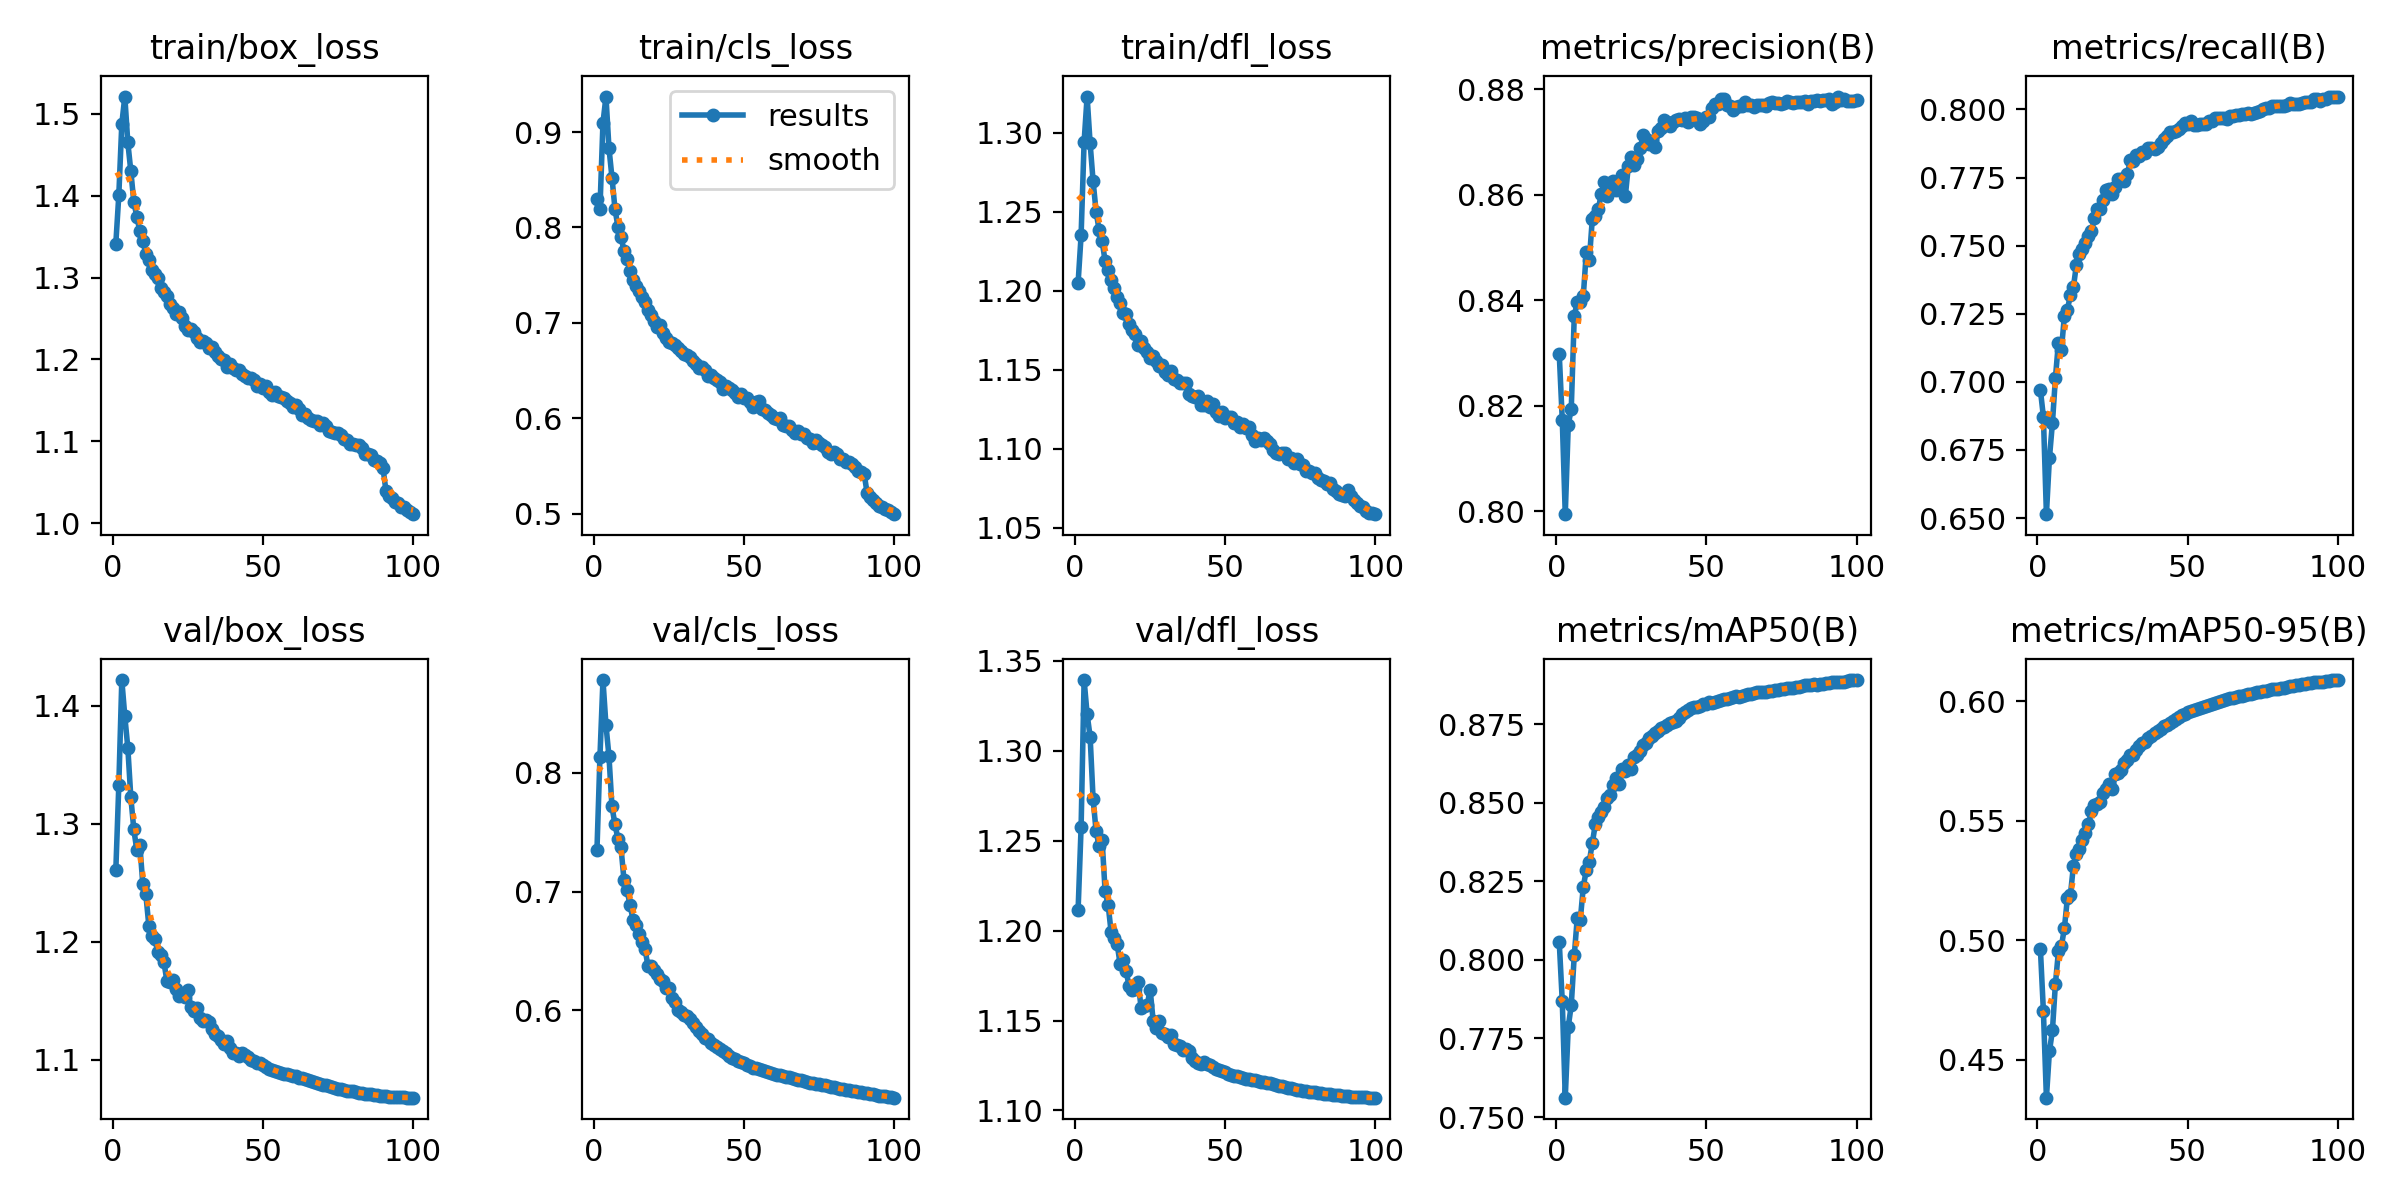

Source data for this figure (header and first rows):
epoch, time, train/box_loss, train/cls_loss, train/dfl_loss, metrics/precision(B), metrics/recall(B), metrics/mAP50(B), metrics/mAP50-95(B), val/box_loss, val/cls_loss, val/dfl_loss, lr/pg0, lr/pg1, lr/pg2
1, 1370, 1.341, 0.83, 1.205, 0.8298, 0.697, 0.8056, 0.4962, 1.26, 0.735, 1.212, 0.003331, 0.003331, 0.003331
2, 3321, 1.401, 0.8197, 1.235, 0.8174, 0.6871, 0.7869, 0.4702, 1.332, 0.8136, 1.258, 0.006598, 0.006598, 0.006598
3, 7941, 1.488, 0.9096, 1.294, 0.7995, 0.6514, 0.7561, 0.4341, 1.422, 0.8779, 1.339, 0.0098, 0.0098, 0.0098
4, 9197, 1.521, 0.9373, 1.323, 0.8164, 0.672, 0.7787, 0.4534, 1.391, 0.84, 1.32, 0.009703, 0.009703, 0.009703
5, 9638, 1.465, 0.8833, 1.293, 0.8195, 0.6848, 0.7856, 0.4622, 1.364, 0.8138, 1.308, 0.009604, 0.009604, 0.009604
6, 10053, 1.43, 0.8524, 1.269, 0.8371, 0.7015, 0.8014, 0.4817, 1.322, 0.7716, 1.273, 0.009505, 0.009505, 0.009505
7, 10466, 1.393, 0.8196, 1.25, 0.8397, 0.7144, 0.8134, 0.4953, 1.295, 0.7564, 1.255, 0.009406, 0.009406, 0.009406
8, 10938, 1.375, 0.8004, 1.238, 0.8396, 0.7118, 0.8126, 0.4975, 1.277, 0.7442, 1.247, 0.009307, 0.009307, 0.009307
9, 11354, 1.357, 0.7901, 1.232, 0.8407, 0.7243, 0.8231, 0.5051, 1.282, 0.7371, 1.25, 0.009208, 0.009208, 0.009208
10, 12346, 1.345, 0.7758, 1.219, 0.8491, 0.7265, 0.8286, 0.5178, 1.249, 0.7099, 1.222, 0.009109, 0.009109, 0.009109
11, 12722, 1.329, 0.7668, 1.213, 0.8476, 0.732, 0.8312, 0.519, 1.24, 0.7013, 1.214, 0.00901, 0.00901, 0.00901
12, 13096, 1.322, 0.7543, 1.207, 0.8554, 0.7348, 0.8371, 0.5311, 1.213, 0.6891, 1.199, 0.008911, 0.008911, 0.008911
13, 13474, 1.31, 0.7452, 1.202, 0.856, 0.7431, 0.8431, 0.5359, 1.205, 0.6764, 1.196, 0.008812, 0.008812, 0.008812
14, 13847, 1.304, 0.7386, 1.196, 0.8572, 0.7469, 0.8454, 0.5381, 1.202, 0.6717, 1.193, 0.008713, 0.008713, 0.008713
15, 14220, 1.299, 0.7333, 1.193, 0.8602, 0.7489, 0.8471, 0.542, 1.191, 0.6639, 1.181, 0.008614, 0.008614, 0.008614
16, 14594, 1.288, 0.7271, 1.186, 0.8624, 0.7508, 0.8486, 0.545, 1.189, 0.6572, 1.183, 0.008515, 0.008515, 0.008515
17, 14968, 1.283, 0.7222, 1.185, 0.8597, 0.7536, 0.8514, 0.5485, 1.183, 0.6517, 1.177, 0.008416, 0.008416, 0.008416
18, 15342, 1.277, 0.7132, 1.179, 0.8622, 0.7552, 0.8523, 0.5539, 1.167, 0.6373, 1.169, 0.008317, 0.008317, 0.008317
19, 15717, 1.268, 0.7081, 1.175, 0.8626, 0.7601, 0.8557, 0.5567, 1.166, 0.6375, 1.167, 0.008218, 0.008218, 0.008218
20, 16091, 1.263, 0.7022, 1.173, 0.8609, 0.7634, 0.8577, 0.557, 1.167, 0.6337, 1.167, 0.008119, 0.008119, 0.008119
21, 16464, 1.256, 0.6955, 1.166, 0.8624, 0.7636, 0.8559, 0.5579, 1.159, 0.6303, 1.172, 0.00802, 0.00802, 0.00802
22, 16837, 1.258, 0.6976, 1.168, 0.8637, 0.7667, 0.8609, 0.5615, 1.154, 0.6265, 1.157, 0.007921, 0.007921, 0.007921
23, 17210, 1.25, 0.6898, 1.164, 0.8597, 0.7705, 0.8602, 0.5632, 1.156, 0.6244, 1.158, 0.007822, 0.007822, 0.007822
24, 17582, 1.241, 0.6844, 1.161, 0.8654, 0.7709, 0.8621, 0.5654, 1.153, 0.6189, 1.159, 0.007723, 0.007723, 0.007723
25, 17953, 1.236, 0.6797, 1.157, 0.8671, 0.7691, 0.8607, 0.5631, 1.159, 0.6187, 1.167, 0.007624, 0.007624, 0.007624
26, 18325, 1.238, 0.6794, 1.158, 0.8657, 0.7716, 0.8645, 0.5697, 1.144, 0.6106, 1.15, 0.007525, 0.007525, 0.007525
27, 18696, 1.234, 0.6769, 1.156, 0.8669, 0.7745, 0.865, 0.57, 1.141, 0.6067, 1.146, 0.007426, 0.007426, 0.007426
28, 19068, 1.226, 0.6737, 1.153, 0.8689, 0.7745, 0.8665, 0.571, 1.143, 0.6006, 1.15, 0.007327, 0.007327, 0.007327
29, 19439, 1.222, 0.6703, 1.153, 0.8714, 0.7737, 0.8685, 0.5741, 1.135, 0.5984, 1.143, 0.007228, 0.007228, 0.007228
30, 19811, 1.223, 0.6674, 1.149, 0.8707, 0.7764, 0.8689, 0.5755, 1.133, 0.5964, 1.142, 0.007129, 0.007129, 0.007129
31, 20182, 1.219, 0.666, 1.147, 0.8696, 0.7815, 0.8704, 0.5773, 1.134, 0.5951, 1.141, 0.00703, 0.00703, 0.00703
32, 20553, 1.214, 0.6636, 1.149, 0.8701, 0.7812, 0.8713, 0.5775, 1.131, 0.5925, 1.142, 0.006931, 0.006931, 0.006931
33, 20925, 1.215, 0.6605, 1.144, 0.8691, 0.7832, 0.872, 0.5795, 1.126, 0.5898, 1.137, 0.006832, 0.006832, 0.006832
34, 21297, 1.21, 0.6568, 1.143, 0.8721, 0.783, 0.8727, 0.5814, 1.122, 0.5863, 1.136, 0.006733, 0.006733, 0.006733
35, 21668, 1.204, 0.6522, 1.142, 0.8727, 0.7844, 0.8739, 0.5825, 1.12, 0.5827, 1.136, 0.006634, 0.006634, 0.006634
36, 22040, 1.2, 0.6539, 1.142, 0.8741, 0.7839, 0.874, 0.583, 1.116, 0.5799, 1.133, 0.006535, 0.006535, 0.006535
37, 22411, 1.2, 0.6507, 1.142, 0.8739, 0.7859, 0.8746, 0.5848, 1.113, 0.5768, 1.134, 0.006436, 0.006436, 0.006436
38, 22782, 1.191, 0.644, 1.134, 0.873, 0.786, 0.8752, 0.5853, 1.116, 0.5764, 1.133, 0.006337, 0.006337, 0.006337
39, 23153, 1.194, 0.6451, 1.134, 0.8739, 0.7856, 0.8757, 0.5866, 1.11, 0.5729, 1.129, 0.006238, 0.006238, 0.006238
40, 23525, 1.189, 0.6421, 1.133, 0.8742, 0.7861, 0.8759, 0.5875, 1.106, 0.5713, 1.127, 0.006139, 0.006139, 0.006139
41, 23897, 1.187, 0.6398, 1.134, 0.8744, 0.7875, 0.8769, 0.5884, 1.106, 0.5689, 1.126, 0.00604, 0.00604, 0.00604
42, 24269, 1.187, 0.6381, 1.128, 0.8742, 0.789, 0.8781, 0.5897, 1.103, 0.5677, 1.126, 0.005941, 0.005941, 0.005941
43, 24641, 1.182, 0.631, 1.128, 0.8746, 0.7901, 0.8788, 0.5899, 1.106, 0.5659, 1.127, 0.005842, 0.005842, 0.005842
44, 25012, 1.179, 0.6337, 1.13, 0.8738, 0.7916, 0.8796, 0.5909, 1.104, 0.5643, 1.126, 0.005743, 0.005743, 0.005743
45, 25384, 1.177, 0.6314, 1.126, 0.8747, 0.7916, 0.88, 0.5918, 1.102, 0.5621, 1.125, 0.005644, 0.005644, 0.005644
46, 25755, 1.177, 0.6299, 1.128, 0.8747, 0.792, 0.8803, 0.5927, 1.1, 0.5603, 1.124, 0.005545, 0.005545, 0.005545
47, 26127, 1.175, 0.6266, 1.123, 0.8745, 0.7929, 0.8805, 0.5933, 1.099, 0.559, 1.123, 0.005446, 0.005446, 0.005446
48, 26499, 1.168, 0.6226, 1.121, 0.8734, 0.7938, 0.8808, 0.5941, 1.097, 0.5576, 1.123, 0.005347, 0.005347, 0.005347
49, 26870, 1.17, 0.6251, 1.123, 0.8741, 0.7949, 0.8813, 0.5947, 1.097, 0.5567, 1.122, 0.005248, 0.005248, 0.005248
50, 27242, 1.165, 0.6209, 1.119, 0.8747, 0.7948, 0.8815, 0.5954, 1.095, 0.5555, 1.121, 0.005149, 0.005149, 0.005149
51, 27614, 1.167, 0.6213, 1.12, 0.8748, 0.7956, 0.882, 0.5958, 1.093, 0.5545, 1.12, 0.00505, 0.00505, 0.00505
52, 27985, 1.161, 0.6166, 1.12, 0.8765, 0.7943, 0.8819, 0.5962, 1.092, 0.5531, 1.12, 0.004951, 0.004951, 0.004951
53, 28357, 1.157, 0.6122, 1.116, 0.8772, 0.7944, 0.8821, 0.5968, 1.091, 0.5518, 1.119, 0.004852, 0.004852, 0.004852
54, 28728, 1.161, 0.6173, 1.117, 0.8772, 0.7946, 0.8823, 0.5971, 1.091, 0.5512, 1.119, 0.004753, 0.004753, 0.004753
55, 29117, 1.155, 0.618, 1.114, 0.8782, 0.7946, 0.8826, 0.5975, 1.09, 0.5505, 1.118, 0.004654, 0.004654, 0.004654
56, 29488, 1.155, 0.6093, 1.116, 0.8782, 0.7946, 0.8828, 0.5981, 1.089, 0.5497, 1.118, 0.004555, 0.004555, 0.004555
57, 29860, 1.153, 0.6084, 1.113, 0.877, 0.7956, 0.8831, 0.5984, 1.088, 0.5491, 1.118, 0.004456, 0.004456, 0.004456
58, 30231, 1.149, 0.6058, 1.114, 0.8769, 0.7958, 0.8834, 0.5988, 1.087, 0.5484, 1.118, 0.004357, 0.004357, 0.004357
59, 30603, 1.147, 0.6028, 1.109, 0.8761, 0.7968, 0.8835, 0.5993, 1.087, 0.5477, 1.117, 0.004258, 0.004258, 0.004258
60, 30975, 1.142, 0.6004, 1.105, 0.8767, 0.7968, 0.8838, 0.5997, 1.086, 0.5468, 1.117, 0.004159, 0.004159, 0.004159
... 40 more rows
